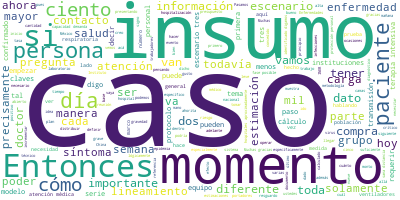

Source data for this figure (header and first rows):
Participante, Texto, Sentimiento, Palabras, Dia, Mes, Anio
RUY LOPEZ RIDAURA, Muchas gracias, doctor José Luis Alomía.…, 0.0, 8, 17, 03, 2020
RUY LOPEZ RIDAURA, Voy a presentar un avance de lo que ya h…, 0.0, 30, 17, 03, 2020
RUY LOPEZ RIDAURA, Esto es lo que hemos venido trabajando d…, 0.0, 28, 17, 03, 2020
RUY LOPEZ RIDAURA, El objetivo, nosotros formamos un grupo …, 0.0, 62, 17, 03, 2020
RUY LOPEZ RIDAURA, Una parte importante de lo que empujamos…, 0.0, 46, 17, 03, 2020
RUY LOPEZ RIDAURA, Estos fueron los pasos que seguimos:, 0.0, 6, 17, 03, 2020
RUY LOPEZ RIDAURA, El primer paso fue estimar la necesidad,…, 0.0, 23, 17, 03, 2020
RUY LOPEZ RIDAURA, En un segundo momento, definición armóni…, 0.0, 17, 17, 03, 2020
RUY LOPEZ RIDAURA, En el tercer momento, que también voy a …, 0.0, 33, 17, 03, 2020
RUY LOPEZ RIDAURA, Y el último paso es la investigación de …, 0.0, 15, 17, 03, 2020
RUY LOPEZ RIDAURA, Les voy a contar un poco lo que les come…, 0.0, 42, 17, 03, 2020
RUY LOPEZ RIDAURA, Lo que usamos fue una tasa de ataques, u…, 0.0, 109, 17, 03, 2020
RUY LOPEZ RIDAURA, De estos 250 mil, estimamos que alrededo…, 0.0, 72, 17, 03, 2020
RUY LOPEZ RIDAURA, Entonces, pensamos que un 70 por ciento …, 0.0, 23, 17, 03, 2020
RUY LOPEZ RIDAURA, De este universo de 175 mil, ahora sí lo…, 0.0, 112, 17, 03, 2020
RUY LOPEZ RIDAURA, Por último, la proporción de mayor grave…, 0.0, 33, 17, 03, 2020
RUY LOPEZ RIDAURA, Una vez con esta demanda, también el sig…, 0.0, 29, 17, 03, 2020
RUY LOPEZ RIDAURA, En general hicimos por los diferentes ni…, 0.0, 51, 17, 03, 2020
RUY LOPEZ RIDAURA, En general, esto lo calculamos por event…, 0.0, 38, 17, 03, 2020
RUY LOPEZ RIDAURA, En aquellos pacientes que requieren hosp…, 0.0, 44, 17, 03, 2020
RUY LOPEZ RIDAURA, Insumos de protección personal para el e…, 0.0, 51, 17, 03, 2020
RUY LOPEZ RIDAURA, Y para aquellos pacientes en terapia int…, 0.0, 37, 17, 03, 2020
RUY LOPEZ RIDAURA, También tenemos una serie de insumos que…, 0.0, 44, 17, 03, 2020
RUY LOPEZ RIDAURA, Y como aquí no todos los pacientes van a…, 0.0, 23, 17, 03, 2020
RUY LOPEZ RIDAURA, Y también tenemos una serie de equipamie…, 0.0, 35, 17, 03, 2020
RUY LOPEZ RIDAURA, También tenemos todos los insumos que se…, 0.0, 91, 17, 03, 2020
RUY LOPEZ RIDAURA, Solamente para recordarles, entonces, lo…, 0.0, 58, 17, 03, 2020
RUY LOPEZ RIDAURA, Ahora, vamos a ver cómo vamos a distribu…, 0.0, 40, 17, 03, 2020
RUY LOPEZ RIDAURA, Mucho de la cobertura del escenario uno,…, 0.0, 72, 17, 03, 2020
RUY LOPEZ RIDAURA, También pensamos para que tengan un sopo…, 0.0, 62, 17, 03, 2020
RUY LOPEZ RIDAURA, Esto quiere decir que en principio estam…, 0.0, 80, 17, 03, 2020
RUY LOPEZ RIDAURA, Hemos diseñado también un sistema que no…, 0.0, 42, 17, 03, 2020
RUY LOPEZ RIDAURA, El siguiente paso fue establecer el meca…, 0.0, 39, 17, 03, 2020
RUY LOPEZ RIDAURA, El Instituto de Salud para el Bienestar …, 0.0, 52, 17, 03, 2020
RUY LOPEZ RIDAURA, Nosotros, como equipo técnico, definimos…, 0.0, 46, 17, 03, 2020
RUY LOPEZ RIDAURA, Entonces, actualmente estamos recibiendo…, 0.0, 29, 17, 03, 2020
RUY LOPEZ RIDAURA, El Insabi a su vez identifica los difere…, 0.0, 76, 17, 03, 2020
RUY LOPEZ RIDAURA, La idea, ahora con la evaluación que hem…, 0.0, 48, 17, 03, 2020
RUY LOPEZ RIDAURA, Esto es el porcentaje de proveeduría que…, 0.0, 44, 17, 03, 2020
RUY LOPEZ RIDAURA, Esto también lo presentó el doctor López…, 0.0, 115, 17, 03, 2020
RUY LOPEZ RIDAURA, Esto es lo que tengo que reportar y esta…, 0.0, 13, 17, 03, 2020
JOSE LUIS ALOMIA ZEGARRA, Muchas gracias doctor López Ridaura., 0.0, 5, 17, 03, 2020
JOSE LUIS ALOMIA ZEGARRA, Vamos a la parte de preguntas y respuest…, 0.0, 47, 17, 03, 2020
PREGUNTA, Gracias. Alejandro Alemán, de Medicina D…, 0.0, 6, 17, 03, 2020
PREGUNTA, Es muy oportuna esta tabla que están pre…, 0.0, 16, 17, 03, 2020
PREGUNTA, La pregunta es: ¿en el presupuesto de 20…, 0.0, 16, 17, 03, 2020
PREGUNTA, Y lo pregunto no de gratis, el día de ho…, 0.0, 43, 17, 03, 2020
PREGUNTA, No hay protocolos, se quejan de que está…, 0.0, 34, 17, 03, 2020
PREGUNTA, Eso ya no es un asunto de la emergencia,…, 0.0, 37, 17, 03, 2020
PREGUNTA, Entonces, no es posible que nuestros tra…, 0.0, 51, 17, 03, 2020
PREGUNTA, Muchas gracias., 0.0, 2, 17, 03, 2020
RUY LOPEZ RIDAURA, Muchas gracias por la pregunta. Creo que…, 0.0, 42, 17, 03, 2020
RUY LOPEZ RIDAURA, Y en principio todas las instituciones t…, 0.0, 30, 17, 03, 2020
RUY LOPEZ RIDAURA, Y para, como usted menciona, para la can…, 0.0, 62, 17, 03, 2020
RUY LOPEZ RIDAURA, Sin embargo, digo, reconocemos también e…, 0.0, 47, 17, 03, 2020
RUY LOPEZ RIDAURA, El IMSS hizo una compra importante a fin…, 0.0, 47, 17, 03, 2020
RUY LOPEZ RIDAURA, Y eso es lo que estamos esperando, de re…, 0.0, 29, 17, 03, 2020
RUY LOPEZ RIDAURA, Entonces, sí, digo, me enteré de este pr…, 0.0, 27, 17, 03, 2020
RUY LOPEZ RIDAURA, Sí se necesitan más insumos, el INER es …, 0.0, 61, 17, 03, 2020
RUY LOPEZ RIDAURA, Y de esta compra que estamos teniendo es…, 0.0, 31, 17, 03, 2020
... 133 more rows
